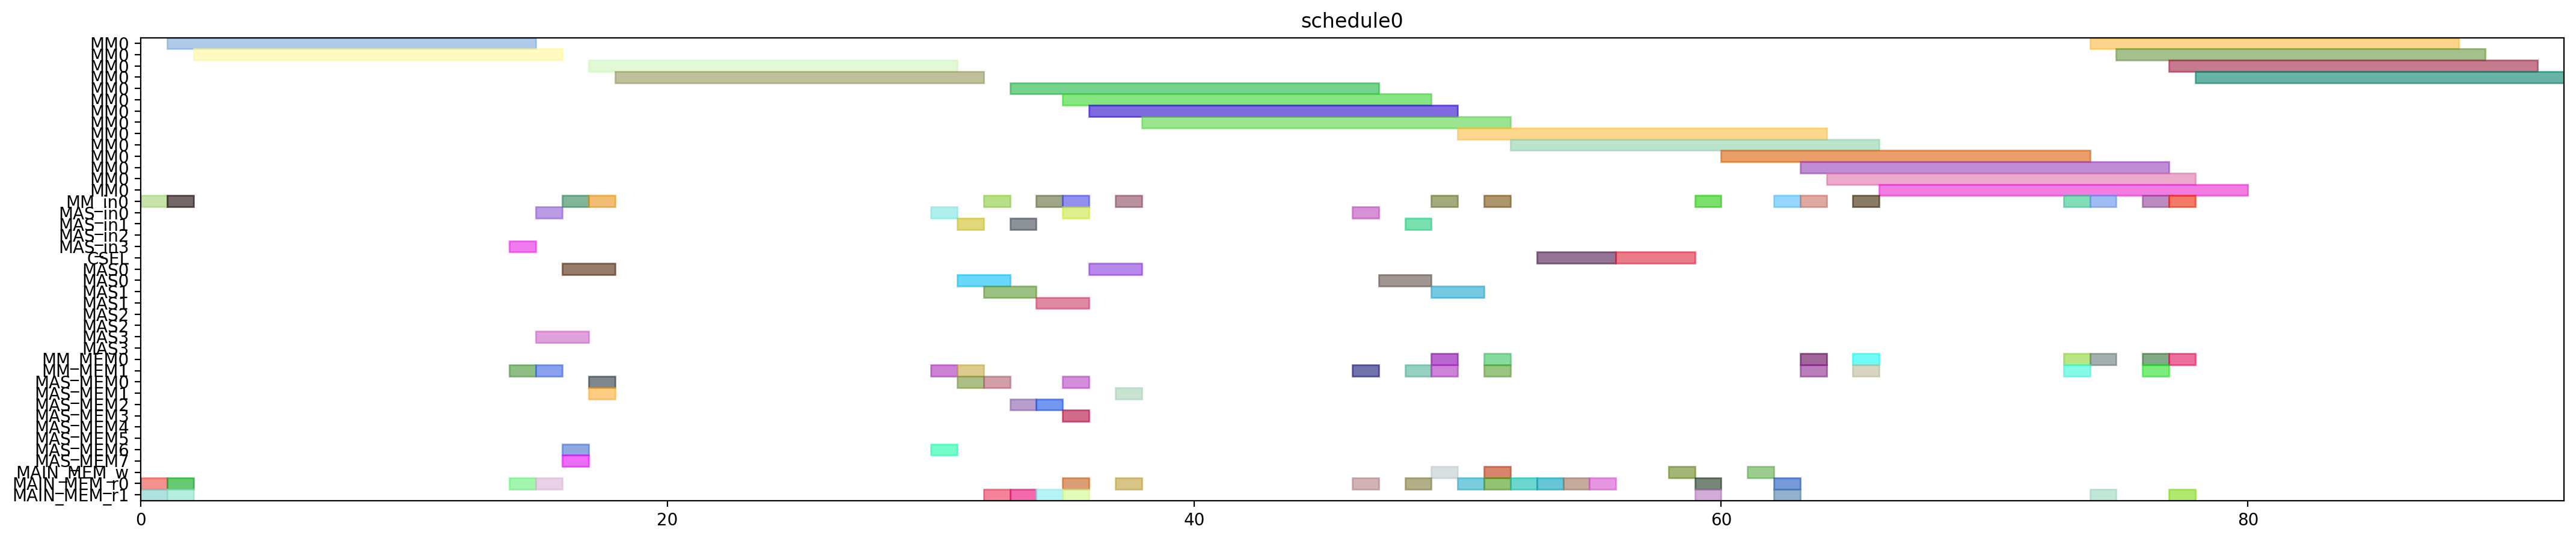

Source code (Python):
from pyschedule import Scenario, solvers, plotters, alt


def solve():
	horizon = 120
	S = Scenario("schedule0", horizon=horizon)

	# resource
	MM = S.Resources('MM', num=1, size=14)
	MM_in = S.Resources('MM_in', num=1)
	MAS_in = S.Resources('MAS_in', num=4)
	CSEL = S.Resource('CSEL')
	MAS = S.Resources('MAS', num=4, size=2, periods=range(1, horizon))
	MM_MEM = S.Resources('MM_MEM', num=2)
	MAS_MEM = S.Resources('MAS_MEM', num=8)
	MAIN_MEM_w = S.Resource('MAIN_MEM_w', size=1)
	MAIN_MEM_r = S.Resources('MAIN_MEM_r', num=2)

	# result of previous scheduling

	# new tasks
	t20 = S.Task('t20', length=14, delay_cost=1)
	t20 += alt(MM)
	t20_in = S.Task('t20_in', length=1, delay_cost=1)
	t20_in += alt(MM_in)
	S += t20_in*MM_in[0]<=t20*MM[0]
	t20_mem0 = S.Task('t20_mem0', length=1, delay_cost=1)
	t20_mem0 += MAIN_MEM_r[0]
	S += t20_mem0 <= t20

	t20_mem1 = S.Task('t20_mem1', length=1, delay_cost=1)
	t20_mem1 += MAIN_MEM_r[1]
	S += t20_mem1 <= t20

	t21 = S.Task('t21', length=14, delay_cost=1)
	t21 += alt(MM)
	t21_in = S.Task('t21_in', length=1, delay_cost=1)
	t21_in += alt(MM_in)
	S += t21_in*MM_in[0]<=t21*MM[0]
	t21_mem0 = S.Task('t21_mem0', length=1, delay_cost=1)
	t21_mem0 += MAIN_MEM_r[0]
	S += t21_mem0 <= t21

	t21_mem1 = S.Task('t21_mem1', length=1, delay_cost=1)
	t21_mem1 += MAIN_MEM_r[1]
	S += t21_mem1 <= t21

	xit20 = S.Task('xit20', length=2, delay_cost=1)
	xit20 += alt(MAS)
	xit20_in = S.Task('xit20_in', length=1, delay_cost=1)
	xit20_in += alt(MAS_in)
	S += xit20_in*MAS_in[0]<=xit20*MAS[0]

	S += xit20_in*MAS_in[1]<=xit20*MAS[1]

	S += xit20_in*MAS_in[2]<=xit20*MAS[2]

	S += xit20_in*MAS_in[3]<=xit20*MAS[3]

	xit20_mem0 = S.Task('xit20_mem0', length=1, delay_cost=1)
	xit20_mem0 += MAIN_MEM_r[0]
	S += xit20_mem0 <= xit20

	xit20_mem1 = S.Task('xit20_mem1', length=1, delay_cost=1)
	xit20_mem1 += alt(MM_MEM)
	S += (t20*MM[0])-1 < xit20_mem1*MM_MEM[1]
	S += xit20_mem1 <= xit20

	xit21 = S.Task('xit21', length=2, delay_cost=1)
	xit21 += alt(MAS)
	xit21_in = S.Task('xit21_in', length=1, delay_cost=1)
	xit21_in += alt(MAS_in)
	S += xit21_in*MAS_in[0]<=xit21*MAS[0]

	S += xit21_in*MAS_in[1]<=xit21*MAS[1]

	S += xit21_in*MAS_in[2]<=xit21*MAS[2]

	S += xit21_in*MAS_in[3]<=xit21*MAS[3]

	xit21_mem0 = S.Task('xit21_mem0', length=1, delay_cost=1)
	xit21_mem0 += MAIN_MEM_r[0]
	S += xit21_mem0 <= xit21

	xit21_mem1 = S.Task('xit21_mem1', length=1, delay_cost=1)
	xit21_mem1 += alt(MM_MEM)
	S += (t21*MM[0])-1 < xit21_mem1*MM_MEM[1]
	S += xit21_mem1 <= xit21

	xi2t40 = S.Task('xi2t40', length=14, delay_cost=1)
	xi2t40 += alt(MM)
	xi2t40_in = S.Task('xi2t40_in', length=1, delay_cost=1)
	xi2t40_in += alt(MM_in)
	S += xi2t40_in*MM_in[0]<=xi2t40*MM[0]
	xi2t40_mem0 = S.Task('xi2t40_mem0', length=1, delay_cost=1)
	xi2t40_mem0 += alt(MAS_MEM)
	S += (xit20*MAS[0])-1 < xi2t40_mem0*MAS_MEM[0]
	S += (xit20*MAS[1])-1 < xi2t40_mem0*MAS_MEM[2]
	S += (xit20*MAS[2])-1 < xi2t40_mem0*MAS_MEM[4]
	S += (xit20*MAS[3])-1 < xi2t40_mem0*MAS_MEM[6]
	S += xi2t40_mem0 <= xi2t40

	xi2t40_mem1 = S.Task('xi2t40_mem1', length=1, delay_cost=1)
	xi2t40_mem1 += alt(MAS_MEM)
	S += (xit20*MAS[0])-1 < xi2t40_mem1*MAS_MEM[1]
	S += (xit20*MAS[1])-1 < xi2t40_mem1*MAS_MEM[3]
	S += (xit20*MAS[2])-1 < xi2t40_mem1*MAS_MEM[5]
	S += (xit20*MAS[3])-1 < xi2t40_mem1*MAS_MEM[7]
	S += xi2t40_mem1 <= xi2t40

	xi2t41 = S.Task('xi2t41', length=14, delay_cost=1)
	xi2t41 += alt(MM)
	xi2t41_in = S.Task('xi2t41_in', length=1, delay_cost=1)
	xi2t41_in += alt(MM_in)
	S += xi2t41_in*MM_in[0]<=xi2t41*MM[0]
	xi2t41_mem0 = S.Task('xi2t41_mem0', length=1, delay_cost=1)
	xi2t41_mem0 += alt(MAS_MEM)
	S += (xit21*MAS[0])-1 < xi2t41_mem0*MAS_MEM[0]
	S += (xit21*MAS[1])-1 < xi2t41_mem0*MAS_MEM[2]
	S += (xit21*MAS[2])-1 < xi2t41_mem0*MAS_MEM[4]
	S += (xit21*MAS[3])-1 < xi2t41_mem0*MAS_MEM[6]
	S += xi2t41_mem0 <= xi2t41

	xi2t41_mem1 = S.Task('xi2t41_mem1', length=1, delay_cost=1)
	xi2t41_mem1 += alt(MAS_MEM)
	S += (xit21*MAS[0])-1 < xi2t41_mem1*MAS_MEM[1]
	S += (xit21*MAS[1])-1 < xi2t41_mem1*MAS_MEM[3]
	S += (xit21*MAS[2])-1 < xi2t41_mem1*MAS_MEM[5]
	S += (xit21*MAS[3])-1 < xi2t41_mem1*MAS_MEM[7]
	S += xi2t41_mem1 <= xi2t41

	D_a_0 = S.Task('D_a_0', length=2, delay_cost=1)
	D_a_0 += alt(MAS)
	D_a_0_in = S.Task('D_a_0_in', length=1, delay_cost=1)
	D_a_0_in += alt(MAS_in)
	S += D_a_0_in*MAS_in[0]<=D_a_0*MAS[0]

	S += D_a_0_in*MAS_in[1]<=D_a_0*MAS[1]

	S += D_a_0_in*MAS_in[2]<=D_a_0*MAS[2]

	S += D_a_0_in*MAS_in[3]<=D_a_0*MAS[3]

	D_a_0_mem0 = S.Task('D_a_0_mem0', length=1, delay_cost=1)
	D_a_0_mem0 += alt(MAS_MEM)
	S += (xit20*MAS[0])-1 < D_a_0_mem0*MAS_MEM[0]
	S += (xit20*MAS[1])-1 < D_a_0_mem0*MAS_MEM[2]
	S += (xit20*MAS[2])-1 < D_a_0_mem0*MAS_MEM[4]
	S += (xit20*MAS[3])-1 < D_a_0_mem0*MAS_MEM[6]
	S += D_a_0_mem0 <= D_a_0

	D_a_0_mem1 = S.Task('D_a_0_mem1', length=1, delay_cost=1)
	D_a_0_mem1 += alt(MM_MEM)
	S += (xi2t40*MM[0])-1 < D_a_0_mem1*MM_MEM[1]
	S += D_a_0_mem1 <= D_a_0

	D_a_1 = S.Task('D_a_1', length=2, delay_cost=1)
	D_a_1 += alt(MAS)
	D_a_1_in = S.Task('D_a_1_in', length=1, delay_cost=1)
	D_a_1_in += alt(MAS_in)
	S += D_a_1_in*MAS_in[0]<=D_a_1*MAS[0]

	S += D_a_1_in*MAS_in[1]<=D_a_1*MAS[1]

	S += D_a_1_in*MAS_in[2]<=D_a_1*MAS[2]

	S += D_a_1_in*MAS_in[3]<=D_a_1*MAS[3]

	D_a_1_mem0 = S.Task('D_a_1_mem0', length=1, delay_cost=1)
	D_a_1_mem0 += alt(MAS_MEM)
	S += (xit21*MAS[0])-1 < D_a_1_mem0*MAS_MEM[0]
	S += (xit21*MAS[1])-1 < D_a_1_mem0*MAS_MEM[2]
	S += (xit21*MAS[2])-1 < D_a_1_mem0*MAS_MEM[4]
	S += (xit21*MAS[3])-1 < D_a_1_mem0*MAS_MEM[6]
	S += D_a_1_mem0 <= D_a_1

	D_a_1_mem1 = S.Task('D_a_1_mem1', length=1, delay_cost=1)
	D_a_1_mem1 += alt(MM_MEM)
	S += (xi2t41*MM[0])-1 < D_a_1_mem1*MM_MEM[1]
	S += D_a_1_mem1 <= D_a_1

	negD0 = S.Task('negD0', length=14, delay_cost=1)
	negD0 += alt(MM)
	negD0_in = S.Task('negD0_in', length=1, delay_cost=1)
	negD0_in += alt(MM_in)
	S += negD0_in*MM_in[0]<=negD0*MM[0]
	negD0_mem0 = S.Task('negD0_mem0', length=1, delay_cost=1)
	negD0_mem0 += alt(MAS_MEM)
	S += (D_a_0*MAS[0])-1 < negD0_mem0*MAS_MEM[0]
	S += (D_a_0*MAS[1])-1 < negD0_mem0*MAS_MEM[2]
	S += (D_a_0*MAS[2])-1 < negD0_mem0*MAS_MEM[4]
	S += (D_a_0*MAS[3])-1 < negD0_mem0*MAS_MEM[6]
	S += negD0_mem0 <= negD0

	negD0_mem1 = S.Task('negD0_mem1', length=1, delay_cost=1)
	negD0_mem1 += MAIN_MEM_r[1]
	S += negD0_mem1 <= negD0

	negD1 = S.Task('negD1', length=14, delay_cost=1)
	negD1 += alt(MM)
	negD1_in = S.Task('negD1_in', length=1, delay_cost=1)
	negD1_in += alt(MM_in)
	S += negD1_in*MM_in[0]<=negD1*MM[0]
	negD1_mem0 = S.Task('negD1_mem0', length=1, delay_cost=1)
	negD1_mem0 += alt(MAS_MEM)
	S += (D_a_1*MAS[0])-1 < negD1_mem0*MAS_MEM[0]
	S += (D_a_1*MAS[1])-1 < negD1_mem0*MAS_MEM[2]
	S += (D_a_1*MAS[2])-1 < negD1_mem0*MAS_MEM[4]
	S += (D_a_1*MAS[3])-1 < negD1_mem0*MAS_MEM[6]
	S += negD1_mem0 <= negD1

	negD1_mem1 = S.Task('negD1_mem1', length=1, delay_cost=1)
	negD1_mem1 += MAIN_MEM_r[1]
	S += negD1_mem1 <= negD1

	N_b0 = S.Task('N_b0', length=2, delay_cost=1)
	N_b0 += alt(MAS)
	N_b0_in = S.Task('N_b0_in', length=1, delay_cost=1)
	N_b0_in += alt(MAS_in)
	S += N_b0_in*MAS_in[0]<=N_b0*MAS[0]

	S += N_b0_in*MAS_in[1]<=N_b0*MAS[1]

	S += N_b0_in*MAS_in[2]<=N_b0*MAS[2]

	S += N_b0_in*MAS_in[3]<=N_b0*MAS[3]

	N_b0_mem0 = S.Task('N_b0_mem0', length=1, delay_cost=1)
	N_b0_mem0 += alt(MAS_MEM)
	S += (D_a_0*MAS[0])-1 < N_b0_mem0*MAS_MEM[0]
	S += (D_a_0*MAS[1])-1 < N_b0_mem0*MAS_MEM[2]
	S += (D_a_0*MAS[2])-1 < N_b0_mem0*MAS_MEM[4]
	S += (D_a_0*MAS[3])-1 < N_b0_mem0*MAS_MEM[6]
	S += N_b0_mem0 <= N_b0

	N_b0_mem1 = S.Task('N_b0_mem1', length=1, delay_cost=1)
	N_b0_mem1 += MAIN_MEM_r[1]
	S += N_b0_mem1 <= N_b0

	N_b1 = S.Task('N_b1', length=2, delay_cost=1)
	N_b1 += alt(MAS)
	N_b1_in = S.Task('N_b1_in', length=1, delay_cost=1)
	N_b1_in += alt(MAS_in)
	S += N_b1_in*MAS_in[0]<=N_b1*MAS[0]

	S += N_b1_in*MAS_in[1]<=N_b1*MAS[1]

	S += N_b1_in*MAS_in[2]<=N_b1*MAS[2]

	S += N_b1_in*MAS_in[3]<=N_b1*MAS[3]

	N_b1_mem0 = S.Task('N_b1_mem0', length=1, delay_cost=1)
	N_b1_mem0 += alt(MAS_MEM)
	S += (D_a_1*MAS[0])-1 < N_b1_mem0*MAS_MEM[0]
	S += (D_a_1*MAS[1])-1 < N_b1_mem0*MAS_MEM[2]
	S += (D_a_1*MAS[2])-1 < N_b1_mem0*MAS_MEM[4]
	S += (D_a_1*MAS[3])-1 < N_b1_mem0*MAS_MEM[6]
	S += N_b1_mem0 <= N_b1

	N_b1_mem1 = S.Task('N_b1_mem1', length=1, delay_cost=1)
	N_b1_mem1 += MAIN_MEM_r[1]
	S += N_b1_mem1 <= N_b1

	D0 = S.Task('D0', length=2, delay_cost=1)
	D0 += alt(MAS)
	D0_in = S.Task('D0_in', length=1, delay_cost=1)
	D0_in += alt(MAS_in)
	S += D0_in*MAS_in[0]<=D0*MAS[0]

	S += D0_in*MAS_in[1]<=D0*MAS[1]

	S += D0_in*MAS_in[2]<=D0*MAS[2]

	S += D0_in*MAS_in[3]<=D0*MAS[3]

	S += 0<D0

	D0_w = S.Task('D0_w', length=1, delay_cost=1)
	D0_w += alt(MAIN_MEM_w)
	S += D0 <= D0_w

	D0_mem0 = S.Task('D0_mem0', length=1, delay_cost=1)
	D0_mem0 += MAIN_MEM_r[0]
	S += D0_mem0 <= D0

	D0_mem1 = S.Task('D0_mem1', length=1, delay_cost=1)
	D0_mem1 += alt(MM_MEM)
	S += (negD0*MM[0])-1 < D0_mem1*MM_MEM[1]
	S += D0_mem1 <= D0

	D1 = S.Task('D1', length=2, delay_cost=1)
	D1 += alt(MAS)
	D1_in = S.Task('D1_in', length=1, delay_cost=1)
	D1_in += alt(MAS_in)
	S += D1_in*MAS_in[0]<=D1*MAS[0]

	S += D1_in*MAS_in[1]<=D1*MAS[1]

	S += D1_in*MAS_in[2]<=D1*MAS[2]

	S += D1_in*MAS_in[3]<=D1*MAS[3]

	S += 0<D1

	D1_w = S.Task('D1_w', length=1, delay_cost=1)
	D1_w += alt(MAIN_MEM_w)
	S += D1 <= D1_w

	D1_mem0 = S.Task('D1_mem0', length=1, delay_cost=1)
	D1_mem0 += MAIN_MEM_r[0]
	S += D1_mem0 <= D1

	D1_mem1 = S.Task('D1_mem1', length=1, delay_cost=1)
	D1_mem1 += alt(MM_MEM)
	S += (negD1*MM[0])-1 < D1_mem1*MM_MEM[1]
	S += D1_mem1 <= D1

	N0 = S.Task('N0', length=14, delay_cost=1)
	N0 += alt(MM)
	N0_in = S.Task('N0_in', length=1, delay_cost=1)
	N0_in += alt(MM_in)
	S += N0_in*MM_in[0]<=N0*MM[0]
	N0_mem0 = S.Task('N0_mem0', length=1, delay_cost=1)
	N0_mem0 += MAIN_MEM_r[0]
	S += N0_mem0 <= N0

	N0_mem1 = S.Task('N0_mem1', length=1, delay_cost=1)
	N0_mem1 += alt(MAS_MEM)
	S += (N_b0*MAS[0])-1 < N0_mem1*MAS_MEM[1]
	S += (N_b0*MAS[1])-1 < N0_mem1*MAS_MEM[3]
	S += (N_b0*MAS[2])-1 < N0_mem1*MAS_MEM[5]
	S += (N_b0*MAS[3])-1 < N0_mem1*MAS_MEM[7]
	S += N0_mem1 <= N0

	N1 = S.Task('N1', length=14, delay_cost=1)
	N1 += alt(MM)
	N1_in = S.Task('N1_in', length=1, delay_cost=1)
	N1_in += alt(MM_in)
	S += N1_in*MM_in[0]<=N1*MM[0]
	N1_mem0 = S.Task('N1_mem0', length=1, delay_cost=1)
	N1_mem0 += MAIN_MEM_r[0]
	S += N1_mem0 <= N1

	N1_mem1 = S.Task('N1_mem1', length=1, delay_cost=1)
	N1_mem1 += alt(MAS_MEM)
	S += (N_b1*MAS[0])-1 < N1_mem1*MAS_MEM[1]
	S += (N_b1*MAS[1])-1 < N1_mem1*MAS_MEM[3]
	S += (N_b1*MAS[2])-1 < N1_mem1*MAS_MEM[5]
	S += (N_b1*MAS[3])-1 < N1_mem1*MAS_MEM[7]
	S += N1_mem1 <= N1

	Z0 = S.Task('Z0', length=3, delay_cost=1)
	Z0 += alt(CSEL)

	Z0_w = S.Task('Z0_w', length=1, delay_cost=1)
	Z0_w += alt(MAIN_MEM_w)
	S += Z0+2 <= Z0_w

	Z0_mem0 = S.Task('Z0_mem0', length=1, delay_cost=1)
	Z0_mem0 += MAIN_MEM_r[0]
	S += D0_w < Z0_mem0
	S += Z0_mem0+ 2 <= Z0

	Z0_mem1 = S.Task('Z0_mem1', length=1, delay_cost=1)
	Z0_mem1 += MAIN_MEM_r[0]
	S += D0_w < Z0_mem1
	S += Z0_mem1+ 1 <= Z0

	Z0_mem2 = S.Task('Z0_mem2', length=1, delay_cost=1)
	Z0_mem2 += MAIN_MEM_r[0]
	S += Z0_mem2+ 0 <= Z0

	Z1 = S.Task('Z1', length=3, delay_cost=1)
	Z1 += alt(CSEL)

	Z1_w = S.Task('Z1_w', length=1, delay_cost=1)
	Z1_w += alt(MAIN_MEM_w)
	S += Z1+2 <= Z1_w

	Z1_mem0 = S.Task('Z1_mem0', length=1, delay_cost=1)
	Z1_mem0 += MAIN_MEM_r[0]
	S += D1_w < Z1_mem0
	S += Z1_mem0+ 2 <= Z1

	Z1_mem1 = S.Task('Z1_mem1', length=1, delay_cost=1)
	Z1_mem1 += MAIN_MEM_r[0]
	S += D1_w < Z1_mem1
	S += Z1_mem1+ 1 <= Z1

	Z1_mem2 = S.Task('Z1_mem2', length=1, delay_cost=1)
	Z1_mem2 += MAIN_MEM_r[0]
	S += Z1_mem2+ 0 <= Z1

	N20 = S.Task('N20', length=14, delay_cost=1)
	N20 += alt(MM)
	N20_in = S.Task('N20_in', length=1, delay_cost=1)
	N20_in += alt(MM_in)
	S += N20_in*MM_in[0]<=N20*MM[0]
	N20_mem0 = S.Task('N20_mem0', length=1, delay_cost=1)
	N20_mem0 += alt(MM_MEM)
	S += (N0*MM[0])-1 < N20_mem0*MM_MEM[0]
	S += N20_mem0 <= N20

	N20_mem1 = S.Task('N20_mem1', length=1, delay_cost=1)
	N20_mem1 += alt(MM_MEM)
	S += (N0*MM[0])-1 < N20_mem1*MM_MEM[1]
	S += N20_mem1 <= N20

	N21 = S.Task('N21', length=14, delay_cost=1)
	N21 += alt(MM)
	N21_in = S.Task('N21_in', length=1, delay_cost=1)
	N21_in += alt(MM_in)
	S += N21_in*MM_in[0]<=N21*MM[0]
	N21_mem0 = S.Task('N21_mem0', length=1, delay_cost=1)
	N21_mem0 += alt(MM_MEM)
	S += (N1*MM[0])-1 < N21_mem0*MM_MEM[0]
	S += N21_mem0 <= N21

	N21_mem1 = S.Task('N21_mem1', length=1, delay_cost=1)
	N21_mem1 += alt(MM_MEM)
	S += (N1*MM[0])-1 < N21_mem1*MM_MEM[1]
	S += N21_mem1 <= N21

	D20 = S.Task('D20', length=14, delay_cost=1)
	D20 += alt(MM)
	D20_in = S.Task('D20_in', length=1, delay_cost=1)
	D20_in += alt(MM_in)
	S += D20_in*MM_in[0]<=D20*MM[0]
	D20_mem0 = S.Task('D20_mem0', length=1, delay_cost=1)
	D20_mem0 += MAIN_MEM_r[0]
	S += Z0_w < D20_mem0
	S += D20_mem0 <= D20

	D20_mem1 = S.Task('D20_mem1', length=1, delay_cost=1)
	D20_mem1 += MAIN_MEM_r[1]
	S += Z0_w < D20_mem1
	S += D20_mem1 <= D20

	D21 = S.Task('D21', length=14, delay_cost=1)
	D21 += alt(MM)
	D21_in = S.Task('D21_in', length=1, delay_cost=1)
	D21_in += alt(MM_in)
	S += D21_in*MM_in[0]<=D21*MM[0]
	D21_mem0 = S.Task('D21_mem0', length=1, delay_cost=1)
	D21_mem0 += MAIN_MEM_r[0]
	S += Z1_w < D21_mem0
	S += D21_mem0 <= D21

	D21_mem1 = S.Task('D21_mem1', length=1, delay_cost=1)
	D21_mem1 += MAIN_MEM_r[1]
	S += Z1_w < D21_mem1
	S += D21_mem1 <= D21

	N30 = S.Task('N30', length=14, delay_cost=1)
	N30 += alt(MM)
	N30_in = S.Task('N30_in', length=1, delay_cost=1)
	N30_in += alt(MM_in)
	S += N30_in*MM_in[0]<=N30*MM[0]
	N30_mem0 = S.Task('N30_mem0', length=1, delay_cost=1)
	N30_mem0 += alt(MM_MEM)
	S += (N20*MM[0])-1 < N30_mem0*MM_MEM[0]
	S += N30_mem0 <= N30

	N30_mem1 = S.Task('N30_mem1', length=1, delay_cost=1)
	N30_mem1 += alt(MM_MEM)
	S += (N0*MM[0])-1 < N30_mem1*MM_MEM[1]
	S += N30_mem1 <= N30

	N31 = S.Task('N31', length=14, delay_cost=1)
	N31 += alt(MM)
	N31_in = S.Task('N31_in', length=1, delay_cost=1)
	N31_in += alt(MM_in)
	S += N31_in*MM_in[0]<=N31*MM[0]
	N31_mem0 = S.Task('N31_mem0', length=1, delay_cost=1)
	N31_mem0 += alt(MM_MEM)
	S += (N21*MM[0])-1 < N31_mem0*MM_MEM[0]
	S += N31_mem0 <= N31

	N31_mem1 = S.Task('N31_mem1', length=1, delay_cost=1)
	N31_mem1 += alt(MM_MEM)
	S += (N1*MM[0])-1 < N31_mem1*MM_MEM[1]
	S += N31_mem1 <= N31

	V0 = S.Task('V0', length=14, delay_cost=1)
	V0 += alt(MM)
	V0_in = S.Task('V0_in', length=1, delay_cost=1)
	V0_in += alt(MM_in)
	S += V0_in*MM_in[0]<=V0*MM[0]
	V0_mem0 = S.Task('V0_mem0', length=1, delay_cost=1)
	V0_mem0 += alt(MM_MEM)
	S += (D20*MM[0])-1 < V0_mem0*MM_MEM[0]
	S += V0_mem0 <= V0

	V0_mem1 = S.Task('V0_mem1', length=1, delay_cost=1)
	V0_mem1 += MAIN_MEM_r[1]
	S += Z0_w < V0_mem1
	S += V0_mem1 <= V0

	V1 = S.Task('V1', length=14, delay_cost=1)
	V1 += alt(MM)
	V1_in = S.Task('V1_in', length=1, delay_cost=1)
	V1_in += alt(MM_in)
	S += V1_in*MM_in[0]<=V1*MM[0]
	V1_mem0 = S.Task('V1_mem0', length=1, delay_cost=1)
	V1_mem0 += alt(MM_MEM)
	S += (D21*MM[0])-1 < V1_mem0*MM_MEM[0]
	S += V1_mem0 <= V1

	V1_mem1 = S.Task('V1_mem1', length=1, delay_cost=1)
	V1_mem1 += MAIN_MEM_r[1]
	S += Z1_w < V1_mem1
	S += V1_mem1 <= V1

	ND20 = S.Task('ND20', length=14, delay_cost=1)
	ND20 += alt(MM)
	ND20_in = S.Task('ND20_in', length=1, delay_cost=1)
	ND20_in += alt(MM_in)
	S += ND20_in*MM_in[0]<=ND20*MM[0]
	ND20_mem0 = S.Task('ND20_mem0', length=1, delay_cost=1)
	ND20_mem0 += alt(MM_MEM)
	S += (N0*MM[0])-1 < ND20_mem0*MM_MEM[0]
	S += ND20_mem0 <= ND20

	ND20_mem1 = S.Task('ND20_mem1', length=1, delay_cost=1)
	ND20_mem1 += alt(MM_MEM)
	S += (D20*MM[0])-1 < ND20_mem1*MM_MEM[1]
	S += ND20_mem1 <= ND20

	ND21 = S.Task('ND21', length=14, delay_cost=1)
	ND21 += alt(MM)
	ND21_in = S.Task('ND21_in', length=1, delay_cost=1)
	ND21_in += alt(MM_in)
	S += ND21_in*MM_in[0]<=ND21*MM[0]
	ND21_mem0 = S.Task('ND21_mem0', length=1, delay_cost=1)
	ND21_mem0 += alt(MM_MEM)
	S += (N1*MM[0])-1 < ND21_mem0*MM_MEM[0]
	S += ND21_mem0 <= ND21

	ND21_mem1 = S.Task('ND21_mem1', length=1, delay_cost=1)
	ND21_mem1 += alt(MM_MEM)
	S += (D21*MM[0])-1 < ND21_mem1*MM_MEM[1]
	S += ND21_mem1 <= ND21

	solvers.mip.solve(S,msg=1,kind='CPLEX',ratio_gap=1.01)

	solution = [['hoge']*len(S.solution()[1]) for i in range(len(S.solution()))]
	for i in range(len(S.solution())):
		for j in range(len(S.solution()[i])):
			solution[i][j]=str(S.solution()[i][j])
	print(solution)

	cycles = int(solution[-1][3])

	pic_file_name = "/home/mfukuda/ABE/multiRAM_multiMAS_16mux/scheduling_result/stage14MM1_stage2MAS4/2xSSWU_BEFORE_EXP/schedule0.png"
	if(S.solution() != []):
		plotters.matplotlib.plot(S,img_filename=pic_file_name, show_task_labels=False, fig_size=(cycles*0.25+3, 5))

	return solution
